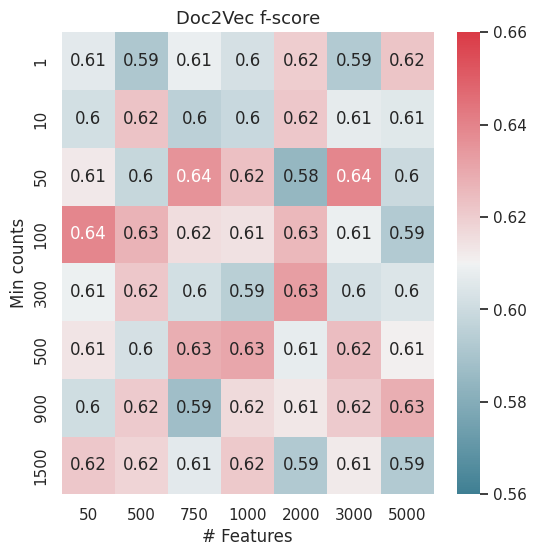

Here is the Python script that generated this plot: (Note: this script raises an exception after producing the figure.)
import numpy as np
import matplotlib.pyplot as plt
import pandas as pd
import seaborn as sns

#WINDOWS * FEATURES
#windows = [1,2,3, 4, 6, 10, 20, 50, 100]
#sizes = [10, 25, 50, 100, 300, 500, 750, 1000, 2000]
#raw_results = [[[0.5943396226415094, 0.5927099841521395, 0.5887850467289719, 0.6276923076923077, 0.5851393188854489], [0.6060606060606061, 0.6106623586429725, 0.6106623586429726, 0.6293494704992435, 0.6290076335877863], [0.5873261205564142, 0.6015037593984962, 0.5973645680819911, 0.5940902021772939, 0.571875], [0.5596026490066225, 0.57984496124031, 0.6084243369734789, 0.5624012638230649, 0.5972006220839814], [0.5607779578606158, 0.6041335453100158, 0.5575959933222037, 0.5760000000000001, 0.6125], [0.5623003194888179, 0.608, 0.6052227342549923, 0.5902668759811617, 0.6263565891472869], [0.57001647446458, 0.5727999999999999, 0.5632911392405064, 0.5820433436532507, 0.62015503875969], [0.5700636942675158, 0.5938461538461538, 0.543778801843318, 0.5887850467289719, 0.5955555555555556], [0.5871271585557299, 0.5525902668759811, 0.5472312703583063, 0.6049382716049383, 0.6034755134281201]], [[0.5802269043760129, 0.5960912052117264, 0.5774193548387097, 0.5958795562599051, 0.6195826645264848], [0.6018518518518519, 0.5907692307692308, 0.5680672268907563, 0.5952755905511812, 0.5945072697899838], [0.606741573033708, 0.621875, 0.613251155624037, 0.6287519747235386, 0.6424242424242423], [0.631083202511774, 0.6437499999999999, 0.5774877650897227, 0.61875, 0.5917721518987342], [0.6125, 0.6121112929623569, 0.5945121951219512, 0.592948717948718, 0.6358024691358025], [0.609105180533752, 0.6363636363636365, 0.6018808777429467, 0.6193353474320241, 0.6170542635658915], [0.6432926829268293, 0.6182380216383307, 0.633693972179289, 0.6319018404907976, 0.6151468315301392], [0.6134969325153375, 0.606060606060606, 0.5977382875605816, 0.6022187004754358, 0.6141732283464567], [0.6265822784810127, 0.6319115323854659, 0.5964912280701754, 0.61875, 0.6456692913385826]], [[0.6, 0.6048, 0.5812807881773399, 0.6015748031496062, 0.6200607902735562], [0.5944170771756979, 0.5831960461285007, 0.5562913907284769, 0.6099071207430341, 0.6102236421725239], [0.6372549019607843, 0.6214511041009464, 0.6378205128205129, 0.6042003231017771, 0.6655896607431341], [0.5666666666666665, 0.6232114467408586, 0.5860927152317881, 0.6382306477093208, 0.6288492706645057], [0.6272727272727273, 0.6260032102728732, 0.5971563981042655, 0.60625, 0.6163522012578617], [0.6330275229357798, 0.6537890044576522, 0.6224961479198768, 0.6813509544787079, 0.6775147928994083], [0.5714285714285713, 0.6025236593059937, 0.5766666666666665, 0.576923076923077, 0.65], [0.5865384615384615, 0.5933014354066987, 0.5815831987075929, 0.5889967637540454, 0.5981308411214953], [0.6126984126984126, 0.605475040257649, 0.5867098865478121, 0.6161290322580646, 0.6466666666666666]], [[0.5980707395498391, 0.6038338658146964, 0.6062500000000001, 0.6160990712074305, 0.6366459627329193], [0.6298701298701299, 0.5903225806451612, 0.6336633663366337, 0.6540880503144654, 0.6307448494453248], [0.6048780487804878, 0.617246596066566, 0.5895765472312703, 0.58678955453149, 0.625], [0.5984496124031008, 0.6165884194053208, 0.5899513776337115, 0.589171974522293, 0.6379044684129429], [0.5802269043760129, 0.6384976525821596, 0.5579119086460033, 0.5866666666666667, 0.6038961038961038], [0.592948717948718, 0.6132075471698114, 0.570957095709571, 0.605475040257649, 0.6281249999999999], [0.5933014354066986, 0.6163723916532905, 0.5880503144654088, 0.5546492659053833, 0.6380368098159509], [0.5691823899371069, 0.5723684210526317, 0.5617977528089887, 0.5570032573289903, 0.6052227342549924], [0.6088379705400981, 0.6255778120184899, 0.6071428571428572, 0.573743922204214, 0.5664000000000001]], [[0.5895765472312704, 0.609375, 0.5760000000000001, 0.5391014975041597, 0.6197183098591549], [0.6000000000000001, 0.5861513687600644, 0.5878594249201278, 0.6139240506329113, 0.6130030959752322], [0.6174055829228243, 0.6237942122186495, 0.6196721311475409, 0.6351791530944625, 0.6525974025974026], [0.6106623586429726, 0.6415662650602408, 0.6114649681528663, 0.6136724960254372, 0.6200317965023848], [0.6220839813374806, 0.5801282051282051, 0.591869918699187, 0.60828025477707, 0.5935483870967742], [0.6237942122186495, 0.6258064516129032, 0.6121112929623568, 0.6003316749585406, 0.6418152350081036], [0.6252100840336134, 0.6440129449838188, 0.6032786885245902, 0.6099999999999999, 0.6327503974562798], [0.5990338164251208, 0.5833333333333334, 0.6006289308176102, 0.5945072697899838, 0.6370597243491577], [0.6304347826086956, 0.6025236593059937, 0.5785381026438569, 0.6066066066066066, 0.6216640502354788]], [[0.610223642172524, 0.5980392156862745, 0.619047619047619, 0.6097946287519747, 0.625], [0.6065573770491804, 0.6307692307692309, 0.6048000000000001, 0.6295707472178059, 0.6330708661417322], [0.6296900489396412, 0.6305732484076434, 0.5690515806988352, 0.6166394779771616, 0.6529968454258674], [0.5987460815047021, 0.6280487804878049, 0.6656394453004624, 0.6160990712074305, 0.6189735614307932], [0.6296296296296297, 0.6268174474959611, 0.6291079812206573, 0.6126984126984127, 0.639871382636656], [0.6064516129032259, 0.6276276276276277, 0.6161137440758294, 0.641390205371248, 0.6475279106858054], [0.6035313001605137, 0.6016, 0.59, 0.6079734219269102, 0.617363344051447], [0.6163934426229508, 0.5785953177257525, 0.6015999999999999, 0.5845648604269293, 0.6230031948881789], [0.6, 0.6234177215189873, 0.6131621187800963, 0.6178343949044586, 0.6281249999999999]], [[0.5856905158069883, 0.6257861635220127, 0.604200323101777, 0.56682769726248, 0.6129032258064515], [0.6061588330632091, 0.6153846153846153, 0.6108527131782946, 0.6236220472440944, 0.6470588235294118], [0.5746031746031747, 0.5723370429252782, 0.5893719806763285, 0.6038338658146966, 0.5923664122137405], [0.6209048361934478, 0.61875, 0.5971107544141253, 0.6492307692307693, 0.6314152410575428], [0.6023294509151413, 0.6171617161716172, 0.6052631578947368, 0.6339869281045751, 0.6163934426229507], [0.5996810207336524, 0.6507936507936508, 0.6425196850393701, 0.6467817896389324, 0.6391096979332274], [0.6175548589341693, 0.6124401913875598, 0.6196721311475409, 0.6148969889064976, 0.6494345718901454], [0.6270627062706271, 0.6115702479338843, 0.6218487394957983, 0.6305418719211824, 0.6401273885350319], [0.6153846153846153, 0.6464968152866243, 0.618066561014263, 0.6085526315789473, 0.6634460547504026]], [[0.6377295492487479, 0.6455696202531646, 0.6209150326797386, 0.6560509554140128, 0.6539074960127592], [0.6192733017377569, 0.6101694915254238, 0.6047244094488189, 0.6397515527950312, 0.6380368098159509], [0.6307448494453249, 0.615146831530139, 0.59672131147541, 0.6277602523659306, 0.6235864297253635], [0.6213592233009709, 0.6132075471698114, 0.6114649681528663, 0.6064516129032257, 0.6509433962264151], [0.6071428571428571, 0.6343042071197412, 0.6507936507936507, 0.6191247974068071, 0.6332794830371566], [0.6177847113884555, 0.624203821656051, 0.6233333333333334, 0.6420545746388444, 0.6467817896389325], [0.5983739837398374, 0.5746388443017656, 0.5821138211382113, 0.5786163522012578, 0.6475279106858054], [0.5884194053208137, 0.6026490066225164, 0.6216640502354789, 0.6277602523659306, 0.6236220472440944], [0.5927099841521395, 0.6335403726708074, 0.5852090032154341, 0.6437499999999999, 0.6415094339622641]], [[0.5983739837398374, 0.6289308176100628, 0.6013513513513514, 0.6366666666666667, 0.6437908496732028], [0.6250000000000001, 0.6052631578947368, 0.5690515806988352, 0.6151419558359621, 0.5898305084745763], [0.5894378194207837, 0.6288492706645056, 0.6288659793814432, 0.6010016694490817, 0.6217105263157895], [0.6146179401993356, 0.6299999999999999, 0.584717607973422, 0.5714285714285715, 0.6307448494453248], [0.5644371941272431, 0.5973597359735974, 0.6112956810631229, 0.610223642172524, 0.5942492012779552], [0.6031746031746031, 0.5695364238410596, 0.5891980360065465, 0.5893719806763285, 0.6464], [0.5806451612903226, 0.646875, 0.6146645865834635, 0.624405705229794, 0.5977382875605816], [0.6310679611650485, 0.5939597315436241, 0.6184210526315789, 0.6085578446909669, 0.6442307692307692], [0.6105610561056105, 0.6273885350318471, 0.6223662884927067, 0.6379585326953748, 0.6003316749585407]]]

#MINCOUNTS * FEATURES
#window = 10
min_counts = [1, 10, 50, 100, 300, 500, 900, 1500]
sizes = [50, 500, 750, 1000, 2000, 3000, 5000]
raw_results = [[[0.5996810207336524, 0.60882800608828, 0.5950155763239876, 0.6067415730337079, 0.6220839813374806], [0.5793780687397708, 0.5733558178752108, 0.5784313725490197, 0.6042003231017771, 0.6226993865030676], [0.6085578446909667, 0.6015503875968993, 0.6203554119547657, 0.5899513776337116, 0.6199021207177815], [0.6050420168067228, 0.6329113924050632, 0.5560975609756097, 0.6035889070146819, 0.6136363636363636], [0.6085526315789473, 0.6405023547880692, 0.6069182389937106, 0.6053882725832014, 0.6393700787401575], [0.6099518459069022, 0.5714285714285714, 0.559463986599665, 0.5896147403685091, 0.6330275229357799], [0.6379585326953748, 0.6314102564102564, 0.6199021207177814, 0.6003210272873194, 0.6222910216718266]], [[0.5974025974025974, 0.6113671274961597, 0.570480928689884, 0.603225806451613, 0.625194401244168], [0.618657937806874, 0.6214511041009464, 0.5833333333333333, 0.6166394779771616, 0.6740858505564388], [0.5741935483870967, 0.6260296540362439, 0.5833333333333333, 0.5925925925925926, 0.6009693053311792], [0.6033333333333334, 0.6256239600665557, 0.5979020979020979, 0.564625850340136, 0.6022187004754358], [0.6243902439024389, 0.6246056782334385, 0.5964343598055105, 0.6290322580645161, 0.6322580645161291], [0.5937499999999999, 0.6350710900473934, 0.5876623376623376, 0.5903225806451613, 0.6275752773375595], [0.6047297297297297, 0.5893719806763285, 0.5950413223140496, 0.6075949367088608, 0.6307448494453248]], [[0.6257861635220126, 0.6038961038961038, 0.59672131147541, 0.6043613707165109, 0.63125], [0.5814696485623003, 0.5927099841521395, 0.5645161290322581, 0.60828025477707, 0.64251968503937], [0.653250773993808, 0.6403940886699507, 0.6234177215189872, 0.6312399355877616, 0.6292134831460675], [0.631578947368421, 0.6288492706645056, 0.6092503987240829, 0.6116504854368933, 0.6360759493670886], [0.5639344262295082, 0.5888000000000001, 0.5742574257425742, 0.5844155844155844, 0.6112852664576803], [0.6325878594249201, 0.6719242902208202, 0.6432, 0.5922330097087378, 0.6559485530546624], [0.6075533661740559, 0.6141732283464566, 0.5551839464882943, 0.5963756177924219, 0.6222222222222222]], [[0.6580645161290323, 0.6268174474959611, 0.6072607260726073, 0.6310679611650486, 0.6727828746177369], [0.6526655896607431, 0.6032258064516128, 0.5886178861788618, 0.6666666666666667, 0.624223602484472], [0.5912162162162162, 0.6421725239616614, 0.6003262642740621, 0.608, 0.6362204724409449], [0.6062602965403625, 0.637223974763407, 0.5853658536585366, 0.61875, 0.624223602484472], [0.6308943089430894, 0.6191247974068071, 0.6538461538461539, 0.6239737274220033, 0.6019417475728155], [0.5868465430016864, 0.608130081300813, 0.6153846153846153, 0.5943238731218697, 0.6387096774193548], [0.5897435897435898, 0.6125, 0.5851239669421487, 0.569182389937107, 0.6064516129032258]], [[0.5839874411302983, 0.6251944012441679, 0.6021840873634946, 0.6061538461538462, 0.627450980392157], [0.608130081300813, 0.6111111111111112, 0.6265822784810127, 0.5895061728395061, 0.6718266253869969], [0.5812807881773399, 0.6018808777429467, 0.6136724960254372, 0.5793780687397709, 0.631578947368421], [0.56, 0.6188197767145135, 0.5771144278606964, 0.6096774193548387, 0.6068515497553018], [0.6030150753768845, 0.6431999999999999, 0.6270627062706271, 0.635483870967742, 0.655683690280066], [0.5884297520661157, 0.6095551894563426, 0.6053511705685618, 0.5867098865478121, 0.6191247974068071], [0.5797101449275361, 0.6389776357827476, 0.5919732441471572, 0.6107594936708861, 0.6003316749585407]], [[0.6019108280254777, 0.61198738170347, 0.5993485342019543, 0.6309148264984228, 0.6251993620414673], [0.5657237936772047, 0.5938009787928221, 0.5647840531561462, 0.6217457886676876, 0.6656626506024096], [0.6006493506493507, 0.6498422712933754, 0.6096423017107309, 0.6275115919629057, 0.6543778801843317], [0.5949367088607594, 0.6359300476947536, 0.6115702479338844, 0.6613924050632912, 0.6488188976377952], [0.5826513911620295, 0.60828025477707, 0.573743922204214, 0.619047619047619, 0.6527999999999999], [0.6091205211726384, 0.6454689984101749, 0.6054421768707483, 0.6200317965023847, 0.641860465116279], [0.6128500823723229, 0.6240000000000001, 0.5851239669421487, 0.6123778501628664, 0.6186579378068738]], [[0.6232114467408586, 0.6022544283413849, 0.578512396694215, 0.5728000000000001, 0.6282051282051281], [0.6129032258064516, 0.5987261146496814, 0.6320907617504051, 0.6280193236714975, 0.6310679611650486], [0.5631067961165049, 0.5805422647527911, 0.5848142164781905, 0.6022544283413849, 0.6061588330632091], [0.6335403726708075, 0.625, 0.6012461059190032, 0.5869218500797448, 0.6346153846153845], [0.5781990521327014, 0.6391437308868502, 0.5983471074380164, 0.6119873817034699, 0.6373983739837399], [0.6033898305084746, 0.6219312602291326, 0.6295707472178059, 0.631911532385466, 0.6173228346456694], [0.6103286384976525, 0.6269592476489029, 0.6089743589743589, 0.6358024691358025, 0.6605783866057838]], [[0.6427457098283932, 0.5741935483870968, 0.6283048211508554, 0.6055900621118013, 0.6573208722741433], [0.609271523178808, 0.6273291925465838, 0.5891719745222931, 0.6346749226006191, 0.6302250803858521], [0.5865384615384615, 0.6219312602291326, 0.5865384615384616, 0.6146341463414634, 0.6210191082802549], [0.6003210272873195, 0.6215780998389694, 0.6138613861386139, 0.6220095693779905, 0.6477093206951027], [0.5594855305466238, 0.5899053627760253, 0.5939968404423381, 0.5858267716535432, 0.6319115323854662], [0.6041335453100158, 0.5980707395498394, 0.594855305466238, 0.6263910969793322, 0.6376811594202898], [0.568595041322314, 0.5728155339805825, 0.5903814262023217, 0.6123778501628664, 0.6192733017377566]]]
results = np.array(raw_results)
results_mean = np.mean(results, 2)

#WINDOWS * FEATURES
#windows_index = pd.Index(data=windows, name="Words window")
#sizes_index = pd.Index(data=sizes, name="# Features")
#df = pd.DataFrame(data=results_mean, columns=windows_index, index=sizes_index)

#MINCOUNTS * FEATURES
min_counts_index = pd.Index(data=min_counts, name="Min counts")
sizes_index = pd.Index(data=sizes, name="# Features")
df = pd.DataFrame(data=results_mean, columns=sizes_index, index=min_counts_index)


sns.set(style="white")
f, ax = plt.subplots(figsize=(6, 6))
cmap = sns.diverging_palette(220, 10, as_cmap=True)
sns.heatmap(df, cmap=cmap,  vmax=0.66, vmin=0.56, ax=ax, annot=True)
ax.set_title("Doc2Vec f-score")
ax.title.set_fontsize(13)
sns.plt.show()